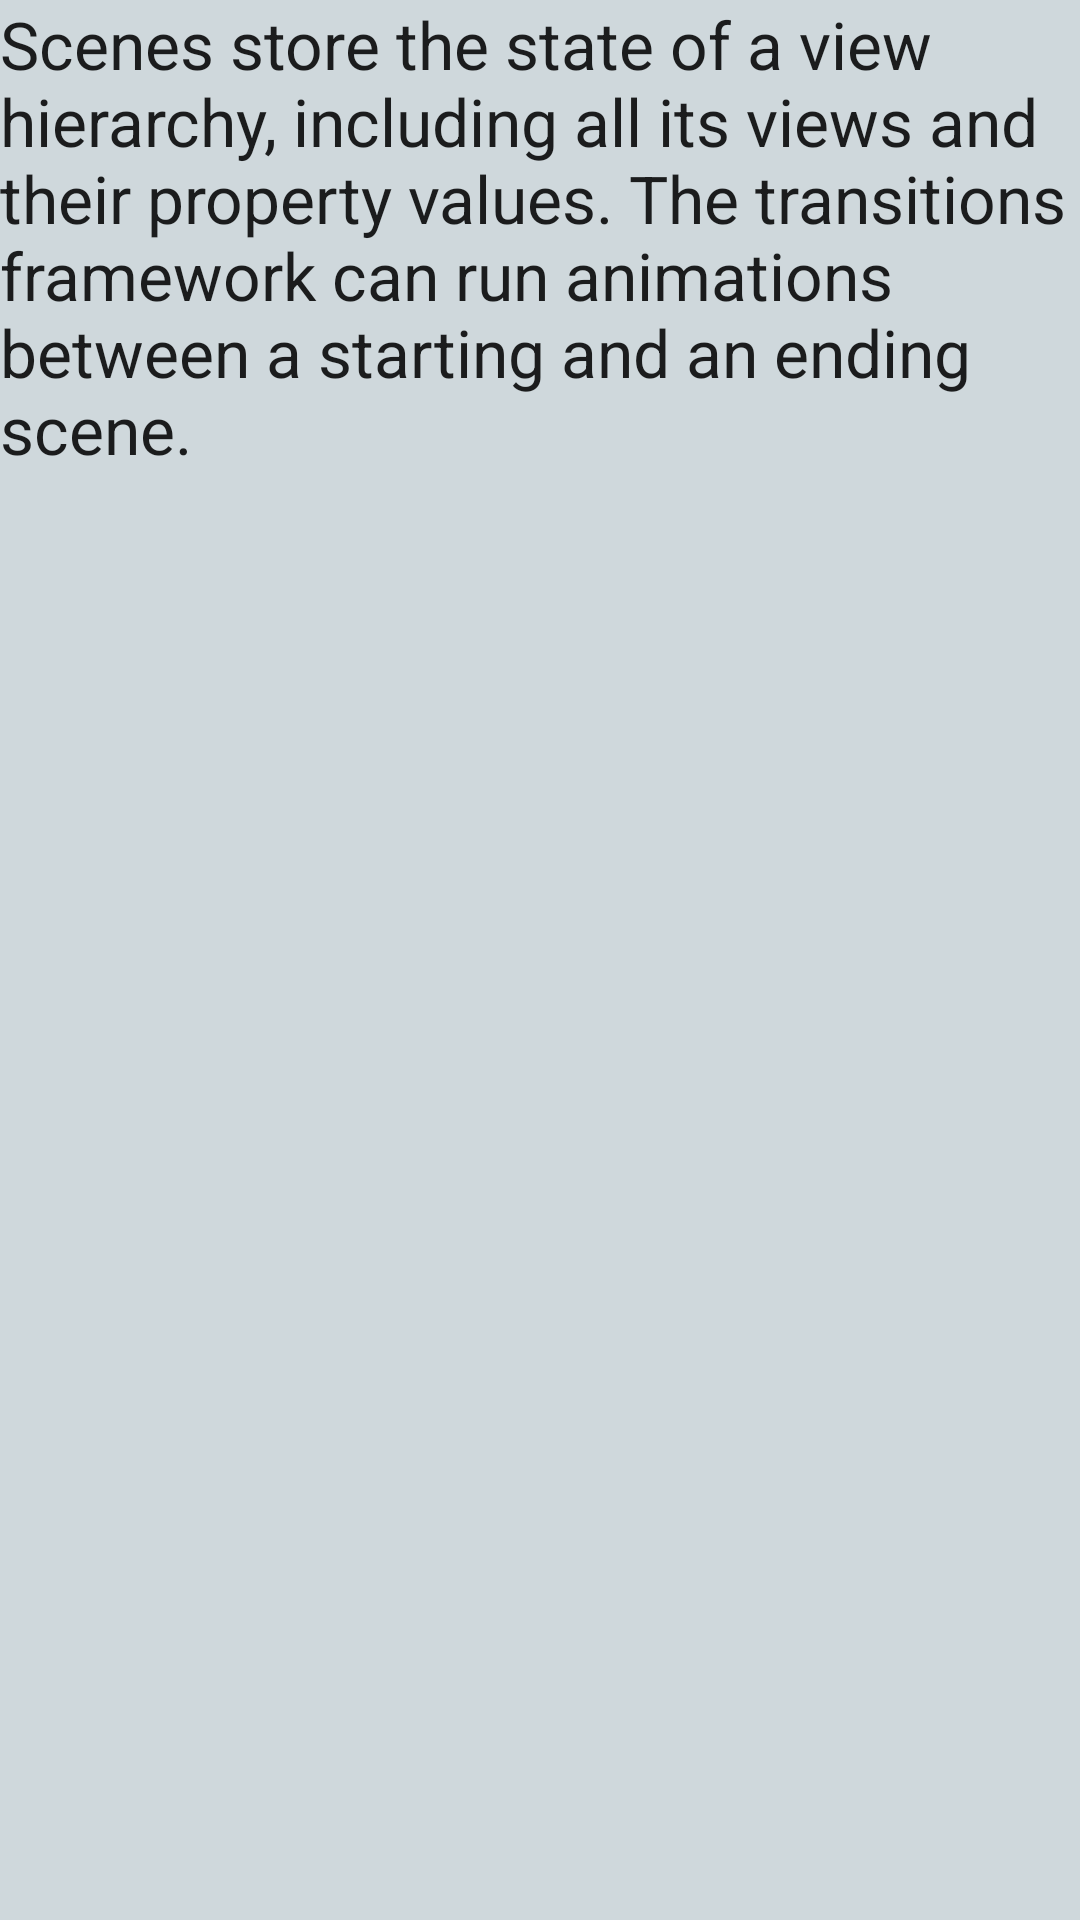

Here is an Android app screen rendered from its layout file. Give the layout XML and the strings, colors and styles it references.
<!-- AndroidManifest.xml: application theme AppTheme -->
<!-- res/layout/animations_scene0.xml -->
<?xml version="1.0" encoding="utf-8"?>
<TextView xmlns:android="http://schemas.android.com/apk/res/android"
    android:layout_width="wrap_content"
    android:layout_height="wrap_content"
    android:layout_margin="8dp"
    android:text="@string/animations_scene0_title"
    android:textAppearance="@style/TextAppearance.AppCompat.Large" />
<!-- resources referenced by this layout -->
<resources>
  <string name="animations_scene0_title">Scenes store the state of a view hierarchy, including all its views and their property values. The transitions framework can run animations between a starting and an ending scene.</string>
  <style name="AppTheme" parent="Theme.AppCompat.Light.NoActionBar">
          <item name="colorPrimary">@color/color_primary</item>
          <item name="colorPrimaryDark">@color/color_primary_dark</item>
          <item name="colorAccent">?attr/colorPrimaryDark</item>
          <item name="android:navigationBarColor">?attr/colorPrimaryDark</item>
          <item name="android:windowBackground">@color/color_background</item>
          <item name="android:windowContentTransitions">true</item>
          <item name="android:windowAllowEnterTransitionOverlap">false</item>
          <item name="android:windowAllowReturnTransitionOverlap">false</item>
      </style>
  <color name="color_primary">#90a4ae</color>
  <color name="color_primary_dark">#62757f</color>
  <color name="color_background">#cfd8dc</color>
</resources>
